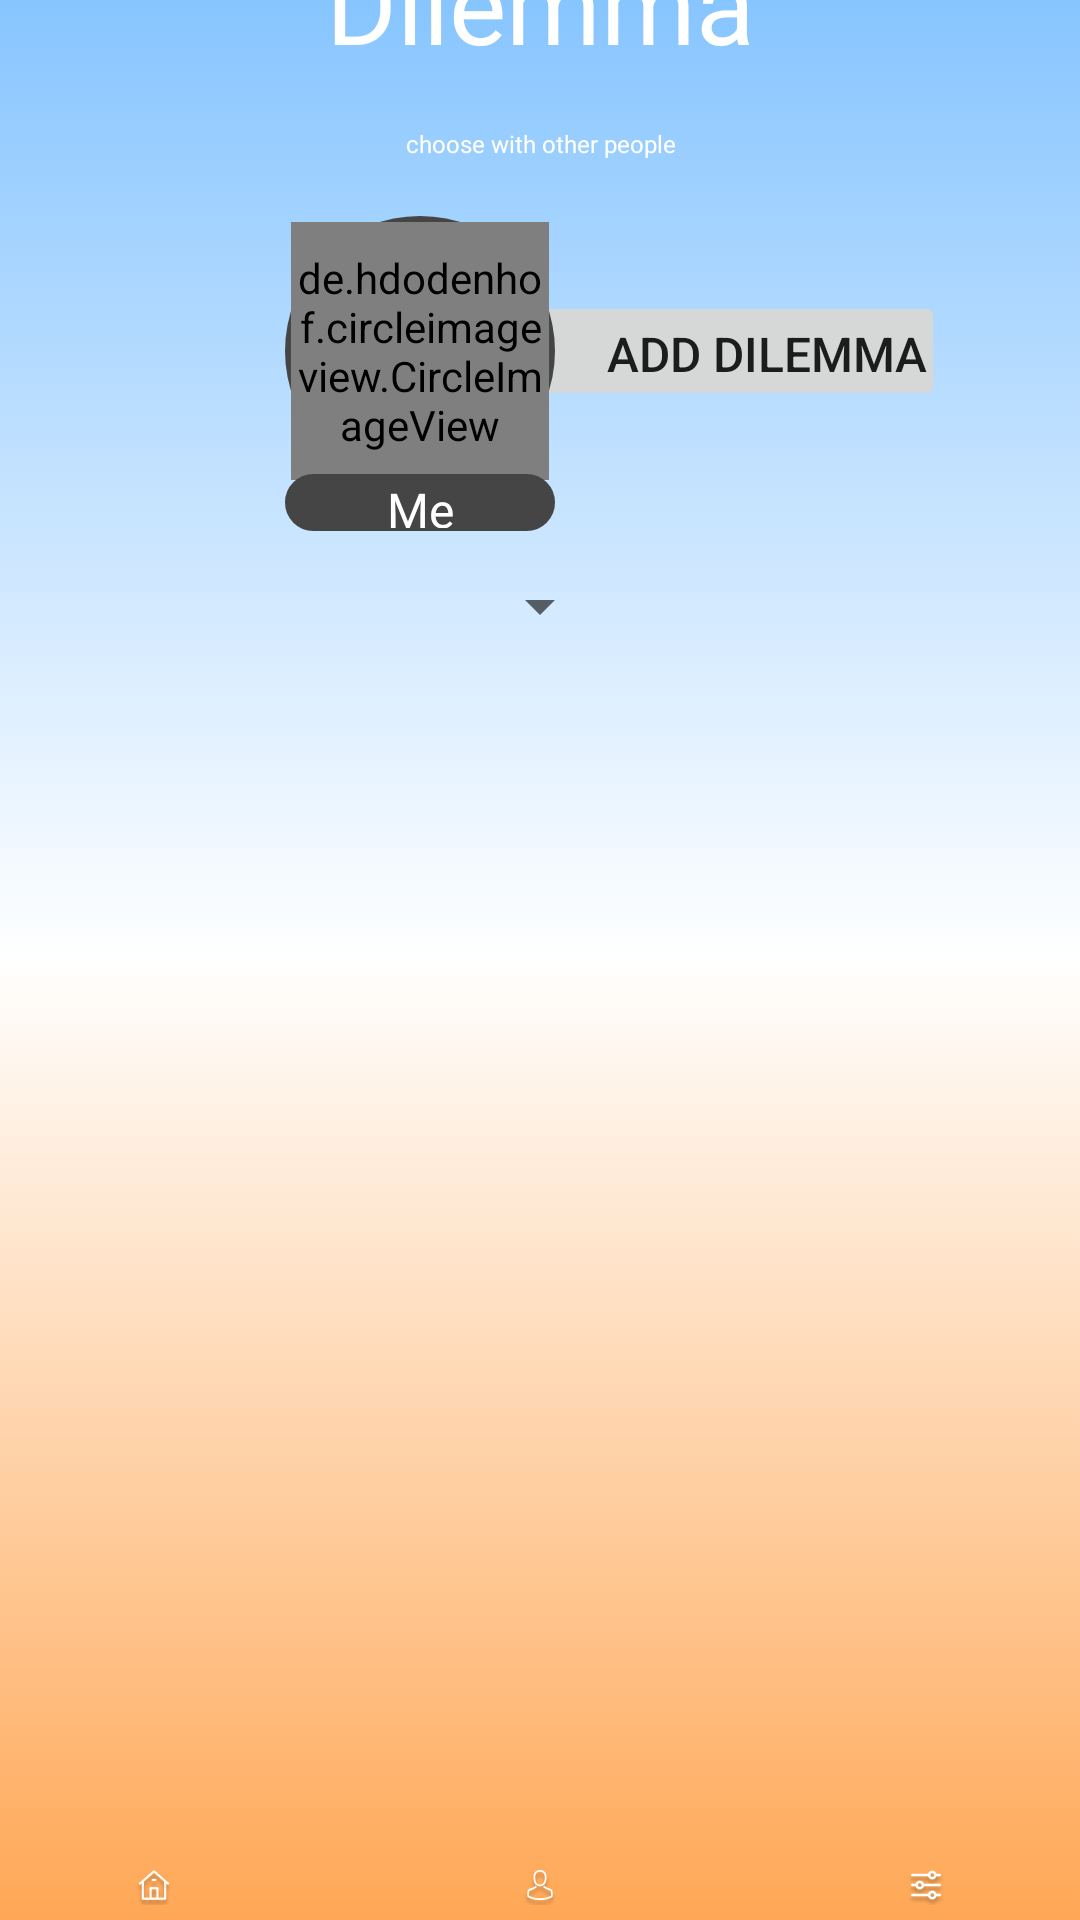

Produce the Android XML layout that renders to this screen, including the resource entries it uses.
<!-- AndroidManifest.xml: application theme AppTheme -->
<!-- res/layout/activity_profile.xml -->
<?xml version="1.0" encoding="utf-8"?>
<androidx.constraintlayout.widget.ConstraintLayout
    xmlns:android="http://schemas.android.com/apk/res/android"
    xmlns:app="http://schemas.android.com/apk/res-auto"
    xmlns:tools="http://schemas.android.com/tools"
    android:layout_width="match_parent"
    android:layout_height="match_parent"
    android:background="@drawable/gradient">

    <include
        android:id="@+id/include2"
        layout="@layout/dilemma_lable"
        android:layout_width="wrap_content"
        android:layout_height="wrap_content"
        app:layout_constraintEnd_toEndOf="parent"
        app:layout_constraintStart_toStartOf="parent"
        app:layout_constraintTop_toTopOf="parent" />

    <ImageView
        android:id="@+id/imageView"
        android:layout_width="90dp"
        android:layout_height="90dp"
        android:src="@drawable/image_round_tint"
        app:layout_constraintBottom_toBottomOf="@+id/img_profile"
        app:layout_constraintEnd_toEndOf="@+id/img_profile"
        app:layout_constraintStart_toStartOf="@+id/img_profile"
        app:layout_constraintTop_toTopOf="@+id/img_profile" />

    <de.hdodenhof.circleimageview.CircleImageView
        android:id="@+id/img_profile"
        android:layout_width="86dp"
        android:layout_height="86dp"
        android:layout_marginStart="77dp"
        android:layout_marginTop="74dp"
        android:layout_marginEnd="157dp"
        android:layout_marginBottom="480dp"
        android:src="@drawable/image_25"
        app:layout_constraintBottom_toBottomOf="parent"
        app:layout_constraintEnd_toEndOf="parent"
        app:layout_constraintStart_toStartOf="parent"
        app:layout_constraintTop_toTopOf="parent"
        app:layout_constraintVertical_bias="0.0"
        />

    <Button
        android:id="@+id/btn_profile_addDilemma"
        style="@style/create_dilemma_btns"
        android:layout_width="150dp"
        android:layout_height="40dp"
        android:layout_marginStart="58dp"
        android:gravity="end|center_vertical"
        android:paddingRight="6dp"
        android:text="@string/add_dilemma_text"
        android:textSize="16sp"
        android:translationZ="-3dp"
        app:layout_constraintBottom_toBottomOf="@+id/img_profile"
        app:layout_constraintEnd_toEndOf="parent"
        app:layout_constraintHorizontal_bias="0.18"
        app:layout_constraintStart_toStartOf="@+id/img_profile"
        app:layout_constraintTop_toTopOf="@+id/img_profile" />

    <TextView
        android:id="@+id/textView2"
        android:layout_width="90dp"
        android:layout_height="19dp"
        android:layout_marginTop="86dp"
        android:background="@drawable/rounded_text"
        android:backgroundTint="#454545"
        android:fontFamily="@font/montserrat"
        android:gravity="center"
        android:text="Me"
        android:textColor="#FFFFFF"
        android:textSize="16sp"
        app:layout_constraintBottom_toBottomOf="parent"
        app:layout_constraintEnd_toEndOf="@+id/img_profile"
        app:layout_constraintStart_toStartOf="@+id/img_profile"
        app:layout_constraintTop_toTopOf="@+id/imageView"
        app:layout_constraintVertical_bias="0.0" />

    <Spinner
        android:id="@+id/spinner_pofile"
        style="@style/spinner_style"
        android:layout_width="wrap_content"
        android:layout_height="wrap_content"
        android:layout_marginTop="13dp"
        app:layout_constraintBottom_toBottomOf="parent"
        app:layout_constraintEnd_toEndOf="parent"
        app:layout_constraintStart_toStartOf="parent"
        app:layout_constraintTop_toBottomOf="@+id/textView2"
        app:layout_constraintVertical_bias="0.0" />

    <androidx.recyclerview.widget.RecyclerView
        android:id="@+id/recyclerView_profile"
        android:layout_width="270dp"
        android:layout_height="match_parent"
        android:layout_marginTop="210dp"
        android:paddingBottom="90dp"
        app:layout_constraintBottom_toBottomOf="parent"
        app:layout_constraintEnd_toEndOf="parent"
        app:layout_constraintStart_toStartOf="parent"
        app:layout_constraintTop_toBottomOf="@id/spinner_pofile"
        app:layout_constraintVertical_bias="0.0" />

    <ImageButton
        android:id="@+id/btnHome"
        style="@style/main_buttons"
        android:layout_marginStart="45dp"
        android:layout_marginTop="605dp"
        android:layout_marginEnd="285dp"
        android:layout_marginBottom="5dp"
        android:src="@mipmap/ic_btn_home"
        app:layout_constraintBottom_toBottomOf="parent"
        app:layout_constraintEnd_toEndOf="parent"
        app:layout_constraintHorizontal_bias="0.0"
        app:layout_constraintStart_toStartOf="parent"
        app:layout_constraintTop_toTopOf="parent"
        app:layout_constraintVertical_bias="1.0"
        android:contentDescription="@string/home"/>

    <ImageButton
        android:id="@+id/btnProfile"
        style="@style/main_buttons"
        android:layout_marginStart="165dp"
        android:layout_marginTop="605dp"
        android:layout_marginEnd="165dp"
        android:layout_marginBottom="5dp"
        android:src="@mipmap/ic_btn_profile"
        app:layout_constraintBottom_toBottomOf="parent"
        app:layout_constraintEnd_toEndOf="parent"
        app:layout_constraintStart_toStartOf="parent"
        app:layout_constraintTop_toTopOf="parent"
        app:layout_constraintVertical_bias="1.0"
        android:contentDescription="@string/profile"/>

    <ImageButton
        android:id="@+id/btnSetting"
        style="@style/main_buttons"
        android:layout_marginStart="285dp"
        android:layout_marginTop="605dp"
        android:layout_marginEnd="45dp"
        android:layout_marginBottom="5dp"
        android:src="@mipmap/ic_btn_setting"
        app:layout_constraintBottom_toBottomOf="parent"
        app:layout_constraintEnd_toEndOf="parent"
        app:layout_constraintHorizontal_bias="1.0"
        app:layout_constraintStart_toStartOf="parent"
        app:layout_constraintTop_toTopOf="parent"
        app:layout_constraintVertical_bias="1.0"
        android:contentDescription="@string/settings"/>


</androidx.constraintlayout.widget.ConstraintLayout>
<!-- res/layout/dilemma_lable.xml (included above) -->
<?xml version="1.0" encoding="utf-8"?>
<androidx.constraintlayout.widget.ConstraintLayout
    xmlns:android="http://schemas.android.com/apk/res/android"
    xmlns:app="http://schemas.android.com/apk/res-auto"
    xmlns:tools="http://schemas.android.com/tools"
    android:layout_width="wrap_content"
    android:layout_height="wrap_content"
    >

    <TextView
        android:id="@+id/dilemma"
        style="@style/small_dilemma"
        android:layout_marginStart="98dp"
        android:layout_marginTop="-24dp"
        android:layout_marginEnd="98dp"
        android:text="@string/app_name"
        app:layout_constraintEnd_toEndOf="parent"
        app:layout_constraintStart_toStartOf="parent"
        app:layout_constraintTop_toTopOf="parent" />

    <TextView
        android:id="@+id/l_choose_with"
        style="@style/choose_with_text_small"
        android:layout_marginStart="100dp"
        android:layout_marginTop="33dp"
        android:layout_marginEnd="100dp"
        android:text="@string/choose_with"
        app:layout_constraintEnd_toEndOf="@+id/dilemma"
        app:layout_constraintStart_toStartOf="@+id/dilemma"
        app:layout_constraintTop_toTopOf="parent" />


</androidx.constraintlayout.widget.ConstraintLayout>
<!-- resources referenced by this layout -->
<resources>
  <!-- drawable gradient (drawable) -->
  <?xml version="1.0" encoding="utf-8"?>
  <selector xmlns:android="http://schemas.android.com/apk/res/android">
      <item>
          <shape android:shape="rectangle">
              <gradient android:startColor="#FFA755"
                  android:centerColor="#FFFFFF"
                  android:endColor="#87C5FF"
                  android:angle="90"
                  android:type="linear">
              </gradient>
          </shape>
      </item>
  </selector>
  <!-- drawable image_round_tint (drawable) -->
  <?xml version="1.0" encoding="utf-8"?>
  <shape xmlns:android="http://schemas.android.com/apk/res/android">
      <solid android:color="#454545" />
      <corners android:radius="10dp" />
      <size android:width="20dp"/>
      <size android:height="20dp"/>
  </shape>
  <!-- drawable rounded_text (drawable) -->
  <?xml version="1.0" encoding="utf-8"?>
  <shape xmlns:android="http://schemas.android.com/apk/res/android" >
      <stroke
          android:width="1dp"
          android:color="#FFFFFF" />
  
      <solid android:color="#FFFFFF" />
  
      <padding
          android:left="1dp"
          android:right="1dp"
          android:bottom="1dp"
          android:top="1dp" />
  
      <corners android:radius="13dp"/>
  </shape>
  <string name="add_dilemma_text">Add dilemma</string>
  <string name="app_name">Dilemma</string>
  <string name="choose_with">\u000D\nchoose with other people</string>
  <string name="home">Home</string>
  <string name="profile">Profile</string>
  <string name="settings">Settings</string>
  <style name="choose_with_text_small" parent="choose_with_text">
          <item name="android:textSize">8sp</item>
      </style>
  <style name="main_buttons">
          <item name="android:scaleType">fitCenter</item>
          <item name="android:elevation">4dp</item>
          <item name="android:background">@null</item>
          <item name="android:layout_width">wrap_content</item>
          <item name="android:layout_height">wrap_content</item>
          <item name="android:layout_marginBottom">4dp</item>
          <item name="android:layout_marginTop">605dp</item>
  
      </style>
  <style name="small_dilemma" parent="dilemma">
          <item name="android:textSize">36sp</item>
          <item name="android:lineHeight" tools:targetApi="p">48dp</item>
      </style>
  <style name="spinner_style">
          <item name="android:paddingLeft">0dp</item>
          <item name="android:dropDownWidth">100dp</item>
          <item name="android:showDividers">none</item>
          <item name="android:dividerHeight">0dp</item>
          <item name="android:dropDownHeight">70dp</item>
          <item name="android:scrollbarAlwaysDrawVerticalTrack">true</item>
          <item name="android:dropDownSelector">@android:color/white</item>
      </style>
  <style name="AppTheme" parent="@style/Theme.AppCompat.DayNight">
          
          <item name="colorPrimary">@color/colorPrimary</item>
          <item name="colorPrimaryDark">@color/colorPrimaryDark</item>
          <item name="colorAccent">@color/colorAccent</item>
          <item name="windowActionBar">false</item>
          <item name="windowNoTitle">true</item>
          <item name="android:windowFullscreen">true</item>
      </style>
  <style name="choose_with_text">
          <item name="android:textSize">14sp</item>
          <item name="android:textColor">#FFFFFF</item>
          <item name="android:fontFamily">@font/montserrat</item>
          <item name="android:gravity">center</item>
          <item name="android:layout_width">match_parent</item>
          <item name="android:layout_height">wrap_content</item>
      </style>
  <style name="dilemma">
          <item name="android:layout_height">wrap_content</item>
          <item name="android:layout_width">wrap_content</item>
          <item name="android:textSize">64sp</item>
          <item name="android:textColor">#FFFFFF</item>
          <item name="android:fontFamily">@font/mervale_script</item>
          <item name="android:lineHeight" tools:targetApi="p">85sp</item>
      </style>
  <!-- not gathered from this repository: default colours our renderer supplied (Android Studio template values) -->
  <color name="colorPrimary">#FF6200EE</color>
  <color name="colorPrimaryDark">#FF3700B3</color>
  <color name="colorAccent">#FF03DAC5</color>
</resources>
